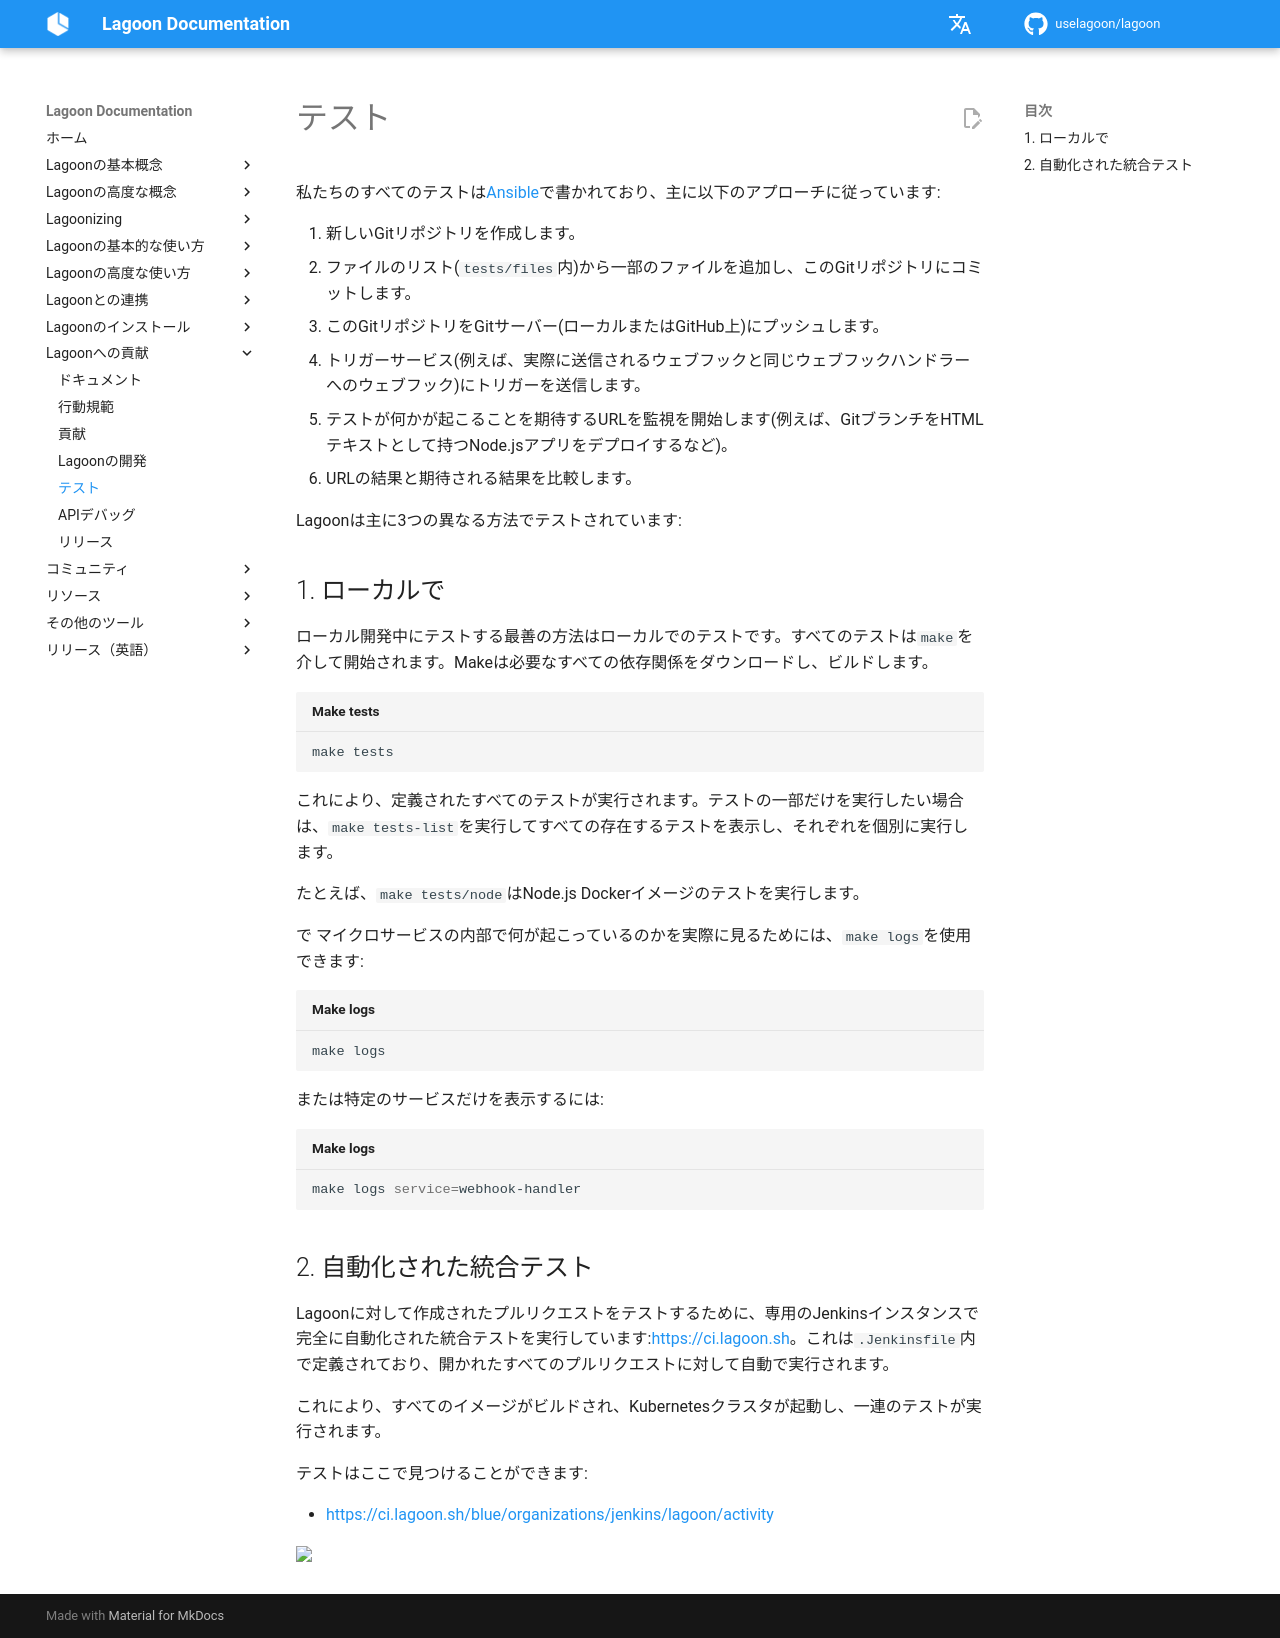

repository: uselagoon/lagoon · page: ja/contributing-to-lagoon/tests/index.html · generator: mkdocs

# テスト

私たちのすべてのテストは[Ansible](https://docs.ansible.com/ansible/latest/index.html)で書かれており、主に以下のアプローチに従っています:

1. 新しいGitリポジトリを作成します。
2. ファイルのリスト(`tests/files`内)から一部のファイルを追加し、このGitリポジトリにコミットします。
3. このGitリポジトリをGitサーバー(ローカルまたはGitHub上)にプッシュします。
4. トリガーサービス(例えば、実際に送信されるウェブフックと同じウェブフックハンドラーへのウェブフック)にトリガーを送信します。
5. テストが何かが起こることを期待するURLを監視を開始します(例えば、GitブランチをHTMLテキストとして持つNode.jsアプリをデプロイするなど)。
6. URLの結果と期待される結果を比較します。

Lagoonは主に3つの異なる方法でテストされています:

## 1. ローカルで

ローカル開発中にテストする最善の方法はローカルでのテストです。すべてのテストは`make`を介して開始されます。Makeは必要なすべての依存関係をダウンロードし、ビルドします。

```bash title="Make tests"
make tests
```

これにより、定義されたすべてのテストが実行されます。テストの一部だけを実行したい場合は、`make tests-list`を実行してすべての存在するテストを表示し、それぞれを個別に実行します。

たとえば、`make tests/node`はNode.js Dockerイメージのテストを実行します。

で マイクロサービスの内部で何が起こっているのかを実際に見るためには、`make logs`を使用できます:

```bash title="Make logs"
make logs
```

または特定のサービスだけを表示するには:

```bash title="Make logs"
make logs service=webhook-handler
```

## 2. 自動化された統合テスト

Lagoonに対して作成されたプルリクエストをテストするために、専用のJenkinsインスタンスで完全に自動化された統合テストを実行しています:[https://ci.lagoon.sh](https://ci.lagoon.sh)。これは`.Jenkinsfile`内で定義されており、開かれたすべてのプルリクエストに対して自動で実行されます。

これにより、すべてのイメージがビルドされ、Kubernetesクラスタが起動し、一連のテストが実行されます。

テストはここで見つけることができます:

<!-- markdown-link-check-disable -->
* [https://ci.lagoon.sh/blue/organizations/jenkins/lagoon/activity](https://ci.lagoon.sh/blue/organizations/jenkins/lagoon/activity)
<!-- markdown-link-check-enable -->
